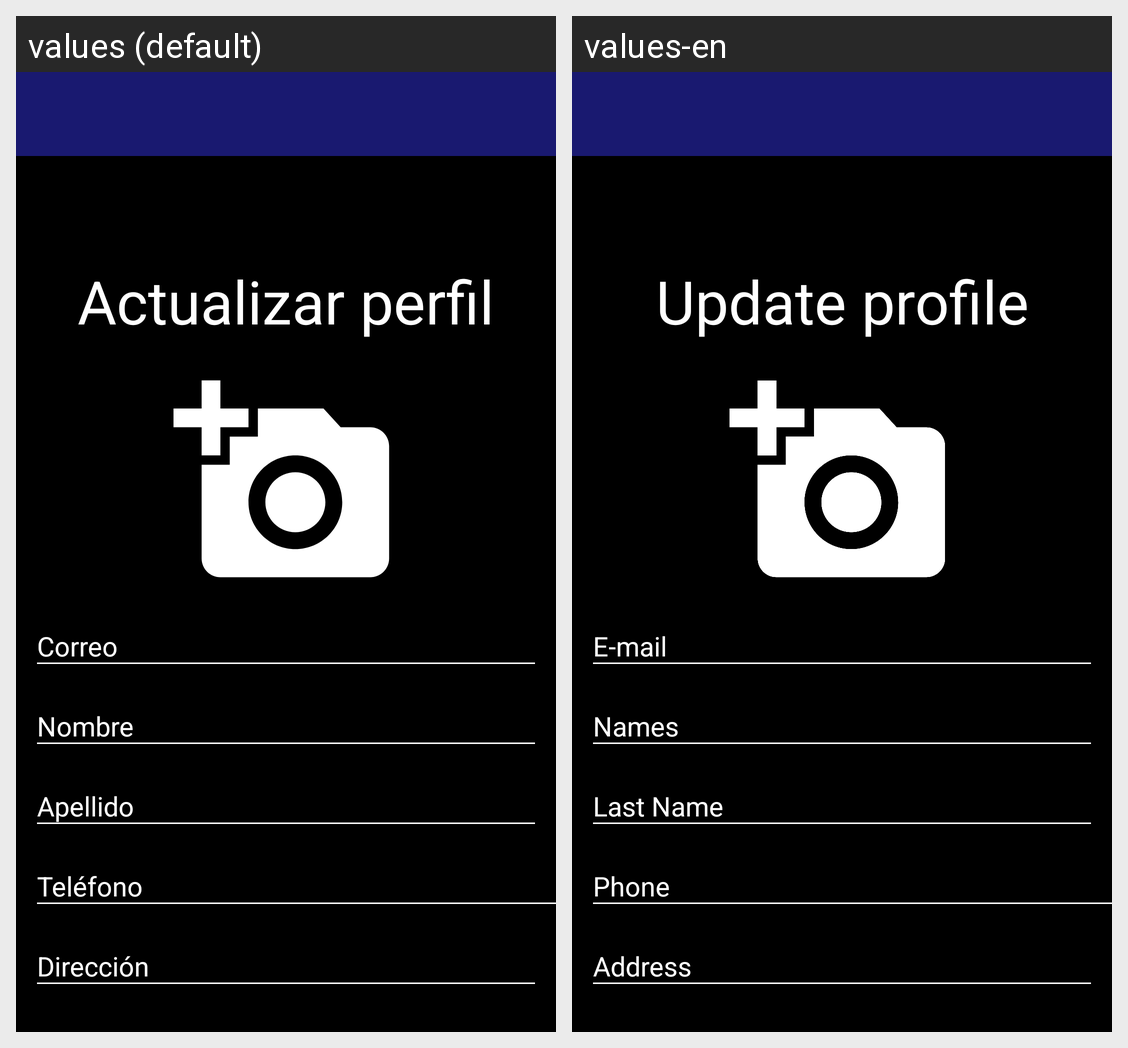

Translations of the strings shown on this Android screen, per locale in the grid:
Android screen res/layout/activity_data_update.xml rendered under 2 locales, left to right: values (default), values-en. Device: Nexus 5 (rendered at 1080×1920; each locale shown at half size, 540×960, under a caption strip naming it); theme AppTheme.
Strings drawn on this screen, with the default value and each locale's value (text and hints the layout hard-codes, and strings that could not be matched under every locale, appear in the picture but are not listed):

updateA
  values: Actualizar perfil
  values-en: Update profile

mail
  values: Correo
  values-en: E-mail

names
  values: Nombre
  values-en: Names

lastNames
  values: Apellido
  values-en: Last Name

phone
  values: Teléfono
  values-en: Phone

address
  values: Dirección
  values-en: Address
